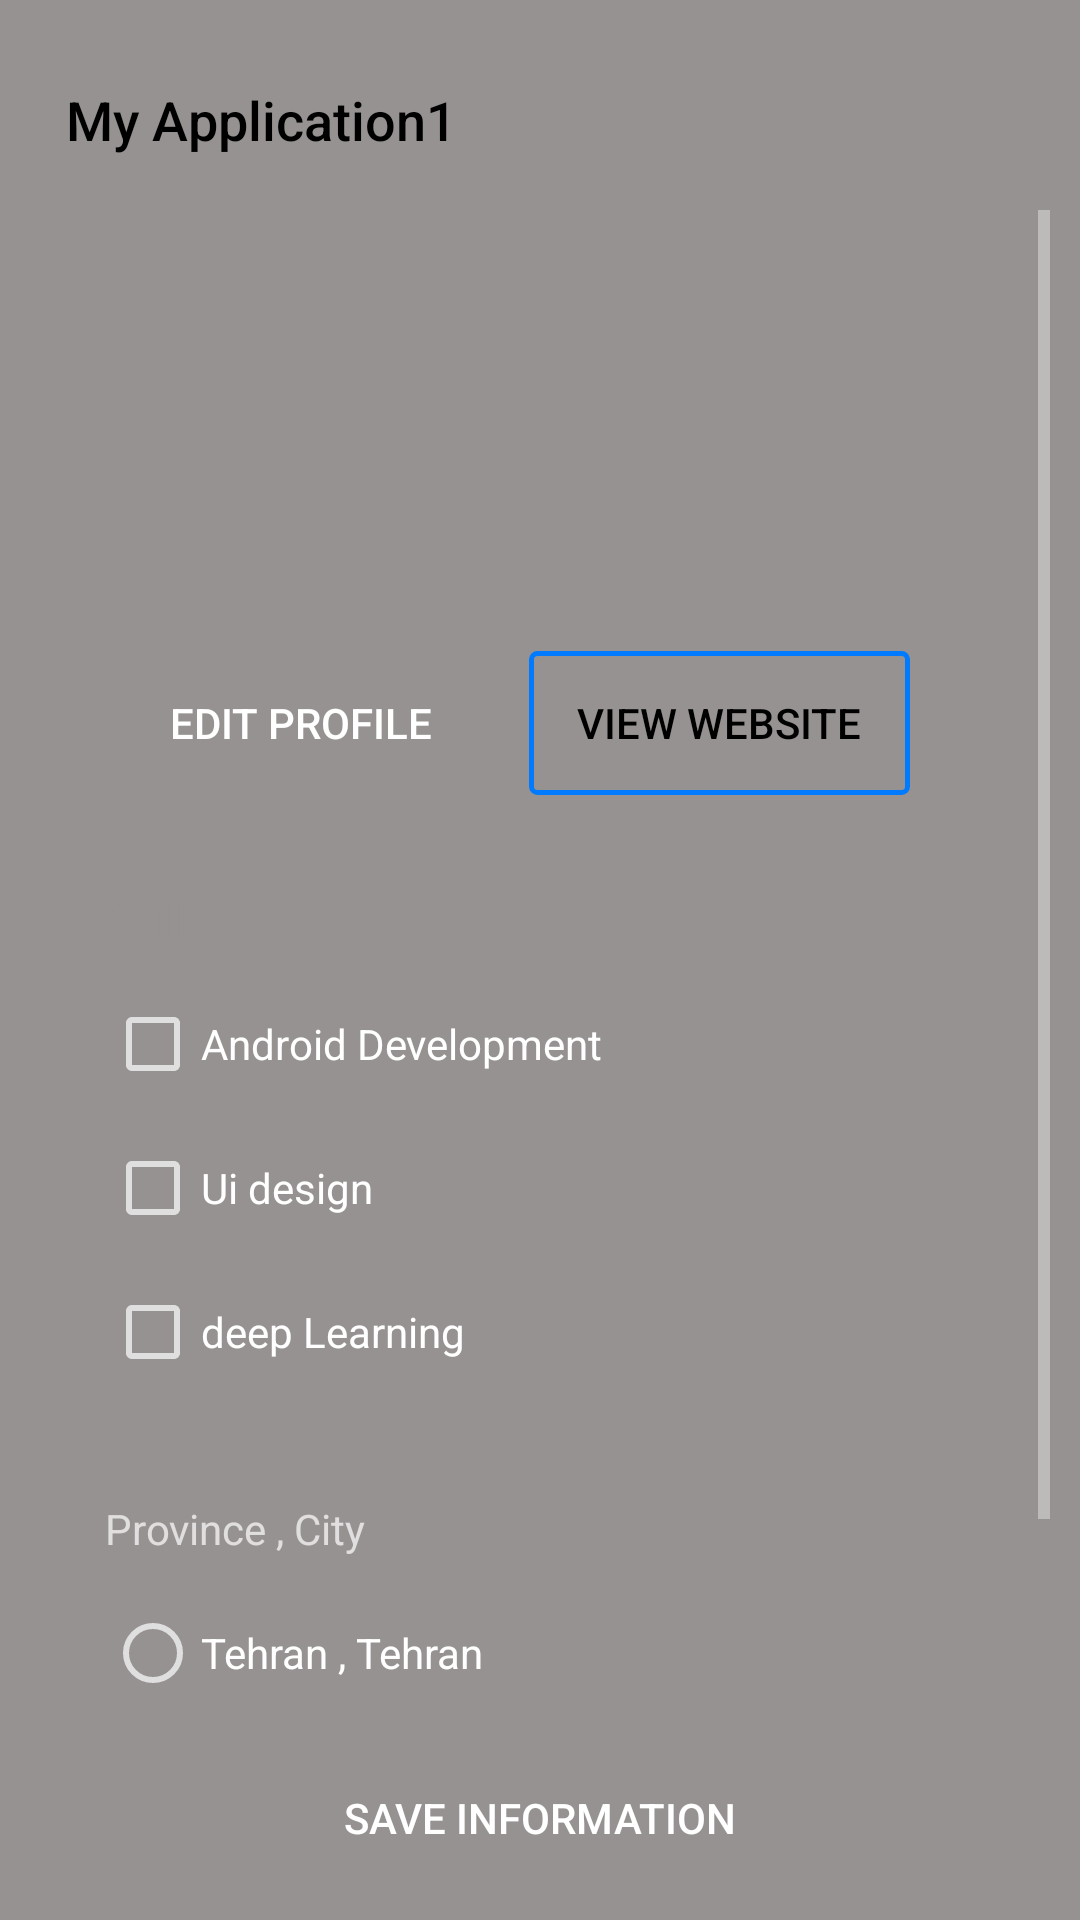

Produce the Android XML layout that renders to this screen, including the resource entries it uses.
<!-- AndroidManifest.xml: application theme Theme.AppCompat -->
<!-- res/layout/activity_android_simple_view.xml -->
<?xml version="1.0" encoding="utf-8"?>
<RelativeLayout xmlns:android="http://schemas.android.com/apk/res/android"
                xmlns:app="http://schemas.android.com/apk/res-auto"
                xmlns:tools="http://schemas.android.com/tools"
                android:layout_width="match_parent"
                android:layout_height="match_parent"
                android:background="@color/gray600"
                android:padding="10dp">
    <TextView
            android:text="@string/app_name"
            android:layout_width="394dp"
            android:layout_height="60dp"
            android:id="@+id/tv_main_toolbar"
            android:gravity="center_vertical"
            android:paddingStart="12dp"
            android:elevation="20dp"
            android:fontFamily="sans-serif-medium"
            android:textColor="@color/black"
            android:textSize="18sp"/>
    
    <Button
            android:text="@string/saveInformation"
            android:layout_width="match_parent"
            android:layout_height="wrap_content"
            android:id="@+id/btn_main_save_information"
            android:background="@drawable/background_button_primary"
            android:textColor="@color/white"
            android:layout_alignParentBottom="true"
    />
    <ScrollView android:layout_width="match_parent"
                android:layout_height="match_parent"
                android:layout_above="@id/btn_main_save_information"
                android:layout_below="@id/tv_main_toolbar">
        <androidx.constraintlayout.widget.ConstraintLayout android:layout_width="match_parent"
                                                           android:layout_height="wrap_content">
            <CheckBox
                    android:text="@string/uiDesign"
                    android:layout_width="wrap_content"
                    android:layout_height="wrap_content"
                    android:id="@+id/checkBox2"
                    app:layout_constraintStart_toStartOf="@+id/guideline2"
                    app:layout_constraintTop_toBottomOf="@+id/checkBox"
                    android:minHeight="48dp"/>
            <CheckBox
                    android:text="@string/deepLearning"
                    android:layout_width="wrap_content"
                    android:layout_height="wrap_content"
                    android:id="@+id/checkBox3"
                    app:layout_constraintStart_toStartOf="@+id/guideline2"
                    app:layout_constraintTop_toBottomOf="@+id/checkBox2"
                    android:minHeight="48dp"/>
            <Button
                    android:text="@string/viewWebsite"
                    android:layout_width="wrap_content"
                    android:layout_height="wrap_content"
                    android:id="@+id/viewWebSiteButton"
                    android:background="@drawable/background_button_secondary"
                    app:layout_constraintStart_toEndOf="@+id/btn_main_edit_profile"
                    app:layout_constraintHorizontal_bias="0.5"
                    app:layout_constraintEnd_toEndOf="parent"
                    android:paddingStart="16dp"
                    android:paddingEnd="16dp"
                    android:layout_marginStart="8dp"
                    app:layout_constraintTop_toTopOf="@+id/btn_main_edit_profile"
                    android:textColor="@color/black" android:layout_marginEnd="16dp"/>
            <ImageView
                    android:layout_width="80dp"
                    android:layout_height="80dp"
                    app:srcCompat="@drawable/profile_image"
                    android:src="@drawable/profile_image"
                    android:id="@+id/imageView"
                    android:textColor="@color/white"
                    app:layout_constraintStart_toStartOf="parent"
                    app:layout_constraintEnd_toEndOf="parent"
                    android:layout_marginEnd="8dp"
                    android:layout_marginStart="8dp"
                    android:contentDescription="@string/profile_image_desc"
                    app:layout_constraintTop_toTopOf="parent"
                    android:layout_marginTop="24dp"/>
            <Button
                    android:text="@string/editProfile"
                    android:layout_width="wrap_content"
                    android:layout_height="wrap_content"
                    android:id="@+id/btn_main_edit_profile"
                    android:background="@drawable/background_button_primary"
                    app:layout_constraintStart_toStartOf="parent"
                    app:layout_constraintHorizontal_bias="0.5"
                    app:layout_constraintEnd_toStartOf="@+id/viewWebSiteButton"
                    android:paddingStart="16dp"
                    android:paddingEnd="16dp"
                    app:layout_constraintHorizontal_chainStyle="packed"
                    android:layout_marginEnd="8dp"
                    app:layout_constraintTop_toBottomOf="@+id/tv_main_fullName"
                    android:layout_marginTop="12dp"
                    android:textColor="@color/white"/>
            <TextView
                    android:layout_width="wrap_content"
                    android:layout_height="wrap_content"
                    android:id="@+id/tv_main_fullName"
                    app:layout_constraintStart_toStartOf="parent"
                    app:layout_constraintEnd_toEndOf="parent"
                    app:layout_constraintTop_toBottomOf="@+id/imageView"
                    android:layout_marginTop="12dp"
                    tools:text="TextView"
                    android:textColor="@color/black"/>
            <TextView
                    android:text="@string/skills"
                    android:layout_width="wrap_content"
                    android:layout_height="wrap_content"
                    android:id="@+id/textView2"
                    app:layout_constraintStart_toStartOf="@+id/guideline2"
                    app:layout_constraintTop_toBottomOf="@+id/btn_main_edit_profile"
                    android:layout_marginTop="32dp"
                    android:textColor="@color/gray600"/>
            <androidx.constraintlayout.widget.Guideline android:layout_width="wrap_content"
                                                        android:layout_height="wrap_content"
                                                        android:id="@+id/guideline2"
                                                        app:layout_constraintGuide_begin="25dp"
                                                        android:orientation="vertical"/>
            <CheckBox
                    android:text="@string/main_android_development"
                    android:layout_width="wrap_content"
                    android:layout_height="wrap_content"
                    android:id="@+id/checkBox"
                    app:layout_constraintStart_toStartOf="@+id/guideline2"
                    app:layout_constraintTop_toBottomOf="@+id/textView2"
                    android:layout_marginTop="8dp"
                    android:minHeight="48dp"/>
            <TextView
                    android:text="@string/provinceCity"
                    android:layout_width="wrap_content"
                    android:layout_height="wrap_content"
                    android:id="@+id/textView3"
                    app:layout_constraintTop_toBottomOf="@+id/checkBox3"
                    android:layout_marginTop="32dp"
                    app:layout_constraintStart_toStartOf="@+id/guideline2"/>
            <RadioGroup
                    android:layout_width="wrap_content"
                    android:layout_height="wrap_content"
                    app:layout_constraintStart_toStartOf="@+id/guideline2"
                    app:layout_constraintTop_toBottomOf="@+id/textView3"
                    android:layout_marginTop="8dp">
                <RadioButton
                        android:text="@string/tehran"
                        android:layout_width="wrap_content"
                        android:layout_height="wrap_content"
                        android:id="@+id/radioButton"
                        app:layout_constraintTop_toBottomOf="@+id/textView3"
                        app:layout_constraintStart_toStartOf="@+id/guideline2"
                        android:minHeight="48dp"/>
                <RadioButton
                        android:text="@string/gilanRasht"
                        android:layout_width="wrap_content"
                        android:layout_height="wrap_content"
                        android:id="@+id/radioButton3"
                        app:layout_constraintTop_toBottomOf="@+id/radioButton"
                        app:layout_constraintStart_toStartOf="@+id/guideline2"
                        android:minHeight="48dp"/>
                <RadioButton
                        android:text="@string/alborzKaraj"
                        android:layout_width="wrap_content"
                        android:layout_height="wrap_content"
                        android:id="@+id/radioButton4"
                        app:layout_constraintTop_toBottomOf="@+id/radioButton3"
                        app:layout_constraintStart_toStartOf="@+id/guideline2"
                        android:minHeight="48dp"/>
            </RadioGroup>
        </androidx.constraintlayout.widget.ConstraintLayout>
    </ScrollView>
</RelativeLayout>
<!-- resources referenced by this layout -->
<resources>
  <color name="black">#FF000000</color>
  <color name="gray600">#979292</color>
  <color name="white">#FFFFFFFF</color>
  <!-- drawable background_button_secondary (drawable) -->
  <?xml version="1.0" encoding="utf-8"?>
  <shape xmlns:android="http://schemas.android.com/apk/res/android"
         android:shape="rectangle">
      <stroke android:color="@color/blue" android:width="1.5dp"/>
      <corners android:radius="2dp"/>
  </shape>
  <string name="alborzKaraj">Alborz , Karaj</string>
  <string name="app_name">My Application1</string>
  <string name="deepLearning">deep Learning</string>
  <string name="editProfile">edit Profile</string>
  <string name="gilanRasht">Gilan , Rasht</string>
  <string name="main_android_development">Android Development</string>
  <string name="profile_image_desc">profile image</string>
  <string name="provinceCity">Province , City</string>
  <string name="saveInformation">save Information</string>
  <string name="skills">Skills</string>
  <string name="tehran">Tehran , Tehran</string>
  <string name="uiDesign">Ui design</string>
  <string name="viewWebsite">view Website</string>
  <color name="blue">#007aff</color>
</resources>
